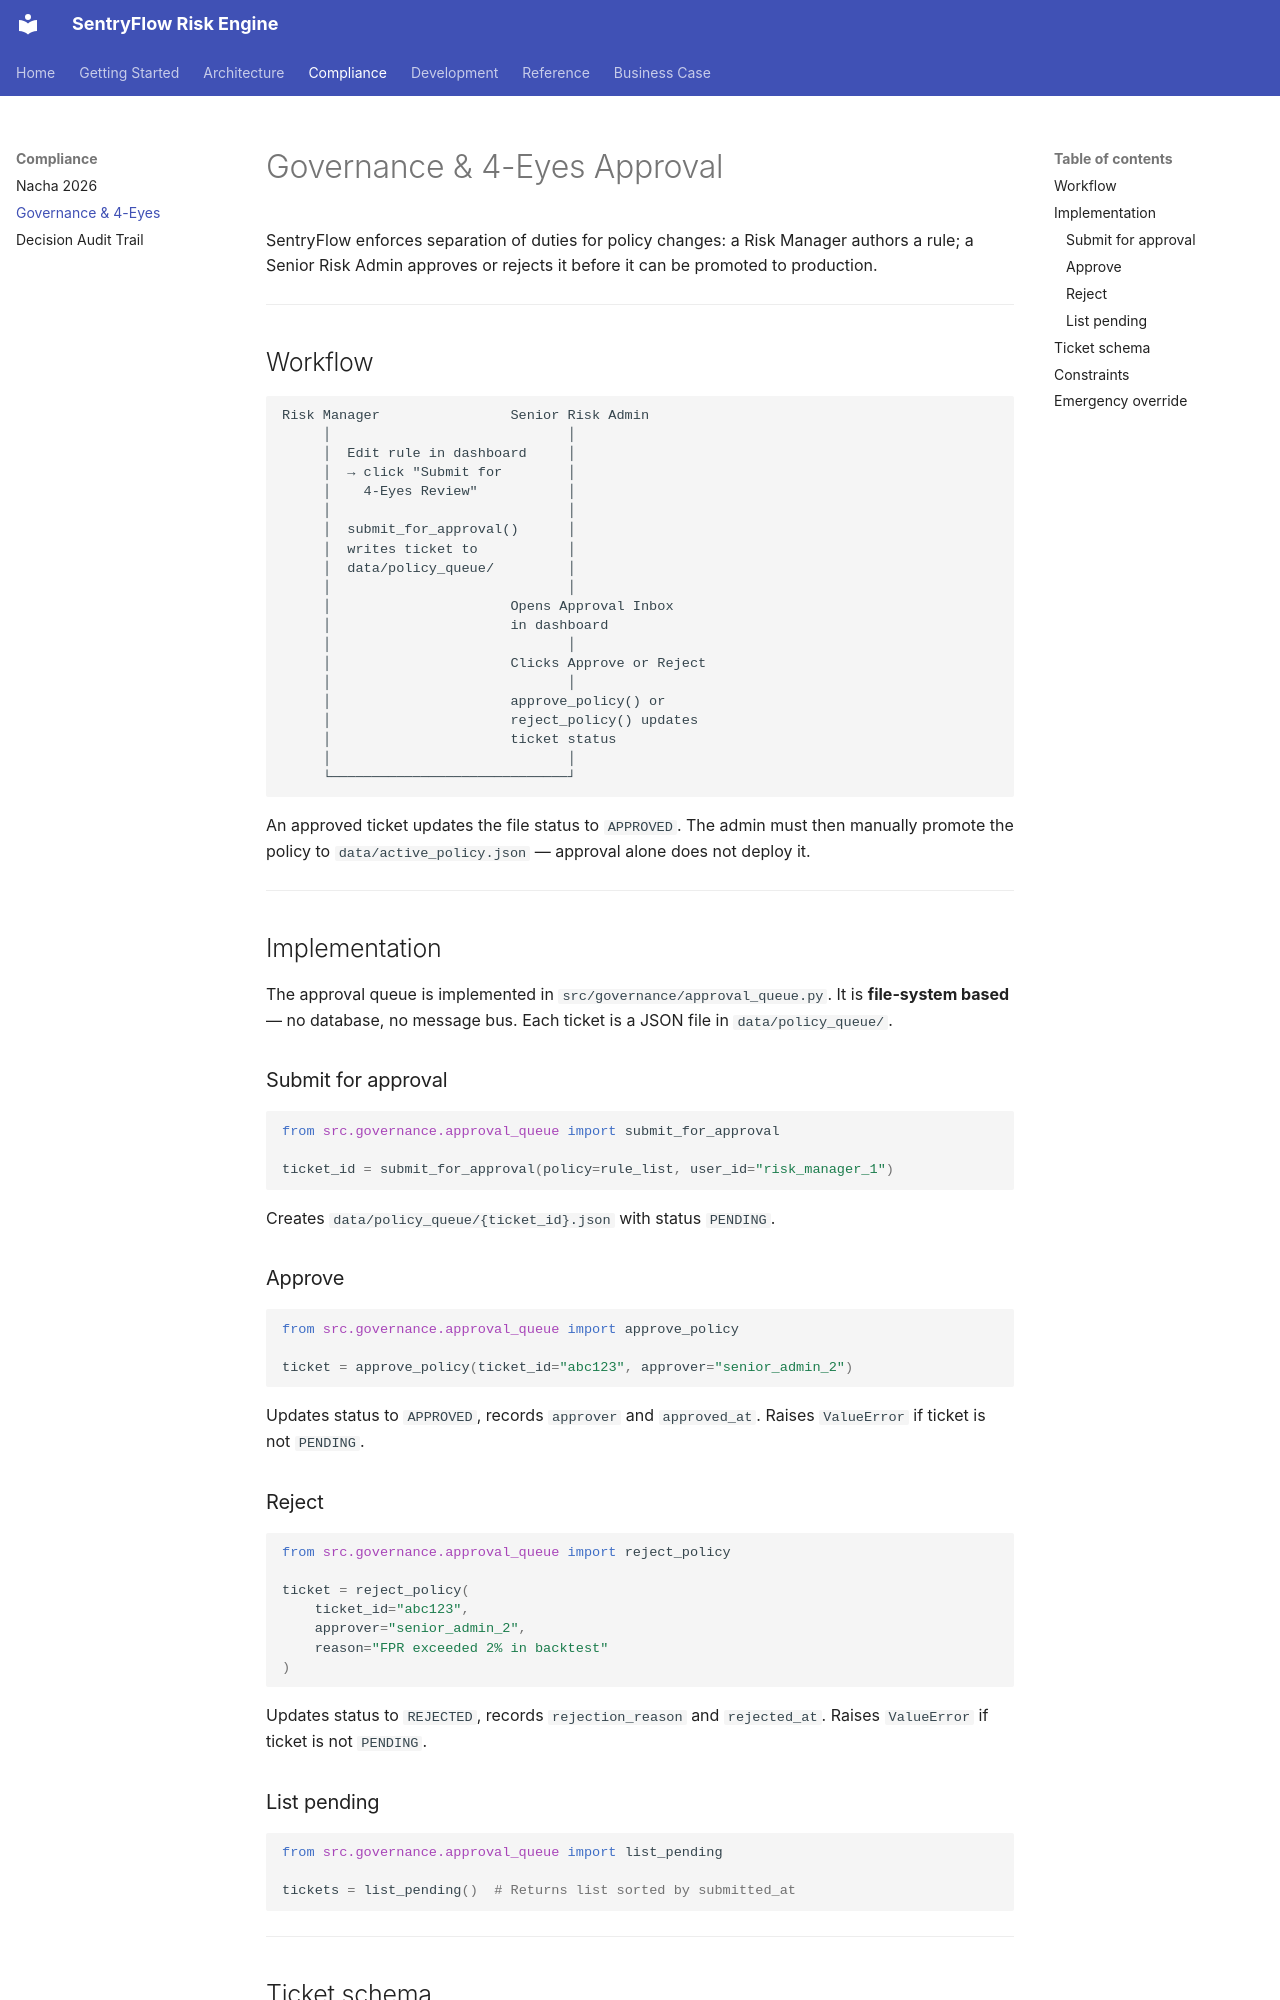

repository: joewynn/sentryflow-risk-policy-engine · page: compliance/governance/index.html · generator: mkdocs

# Governance & 4-Eyes Approval

SentryFlow enforces separation of duties for policy changes: a Risk Manager authors a rule; a Senior Risk Admin approves or rejects it before it can be promoted to production.

---

## Workflow

```
Risk Manager                Senior Risk Admin
     │                             │
     │  Edit rule in dashboard     │
     │  → click "Submit for        │
     │    4-Eyes Review"           │
     │                             │
     │  submit_for_approval()      │
     │  writes ticket to           │
     │  data/policy_queue/         │
     │                             │
     │                      Opens Approval Inbox
     │                      in dashboard
     │                             │
     │                      Clicks Approve or Reject
     │                             │
     │                      approve_policy() or
     │                      reject_policy() updates
     │                      ticket status
     │                             │
     └─────────────────────────────┘
```

An approved ticket updates the file status to `APPROVED`. The admin must then manually promote the policy to `data/active_policy.json` — approval alone does not deploy it.

---

## Implementation

The approval queue is implemented in `src/governance/approval_queue.py`. It is **file-system based** — no database, no message bus. Each ticket is a JSON file in `data/policy_queue/`.

### Submit for approval

```python
from src.governance.approval_queue import submit_for_approval

ticket_id = submit_for_approval(policy=rule_list, user_id="risk_manager_1")
```

Creates `data/policy_queue/{ticket_id}.json` with status `PENDING`.

### Approve

```python
from src.governance.approval_queue import approve_policy

ticket = approve_policy(ticket_id="abc123", approver="senior_admin_2")
```

Updates status to `APPROVED`, records `approver` and `approved_at`. Raises `ValueError` if ticket is not `PENDING`.

### Reject

```python
from src.governance.approval_queue import reject_policy

ticket = reject_policy(
    ticket_id="abc123",
    approver="senior_admin_2",
    reason="FPR exceeded 2% in backtest"
)
```

Updates status to `REJECTED`, records `rejection_reason` and `rejected_at`. Raises `ValueError` if ticket is not `PENDING`.
